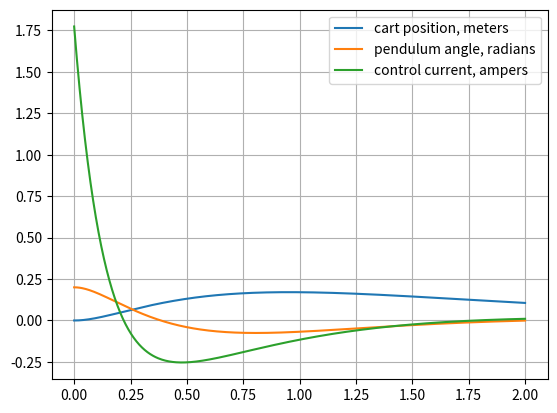

Write Python code to recreate this figure.
#!/usr/bin/python3

import numpy as np
import scipy.linalg
import matplotlib.pyplot as plt

def dlqr(A,B,Q,R):
    """
    Solve the discrete time lqr controller.
    x[k+1] = A x[k] + B u[k]
    cost = sum x[k].T*Q*x[k] + u[k].T*R*u[k]
    """
    # first, solve the ricatti equation
    P = np.matrix(scipy.linalg.solve_discrete_are(A, B, Q, R))
    # compute the LQR gain
    K = np.matrix(scipy.linalg.inv(B.T*P*B+R)*(B.T*P*A))
    return -K

l = .39
m = .35
M = 1.2

dt = .002
g = 9.8

A = np.matrix([[1, dt, 0, 0],[0,1, -(m*g*dt)/M,0],[0,0,1,dt],[0,0,g*(m+M)*dt/(l*M),1]])
B = np.matrix([[0],[dt/M],[0],[-dt/(l*M)]])


print(A,B)

Q = np.matrix("3 0 0 0; 0 1 0 0 ; 0 0 1 0; 0 0 0 .1")
R = np.matrix(".006")



K = dlqr(A,B,Q,R)
print(K)
print("double c[] = {%f, %f, %f, %f};" % (K[0,0], K[0,1], K[0,2], K[0,3]))

nsteps = 500
time = np.linspace(0, 2, nsteps, endpoint=True)
xk = np.matrix("0 ; 0 ; .2 ; 0")

X = []
T = []
U = []

for t in time:
    uk = K*xk
    X.append(xk[0,0])
    T.append(xk[2,0])
    v = xk[1,0]
    force = uk[0,0]
#    u = (force + np.sign(v)*2.5)/8.75
    u = (force)/12
    U.append(u)
    xk = A*xk + B*uk

plt.plot(time, X, label="cart position, meters")
plt.plot(time, T, label='pendulum angle, radians')
plt.plot(time, U, label='control current, ampers')

plt.legend(loc='upper right')
plt.grid()
plt.show()

